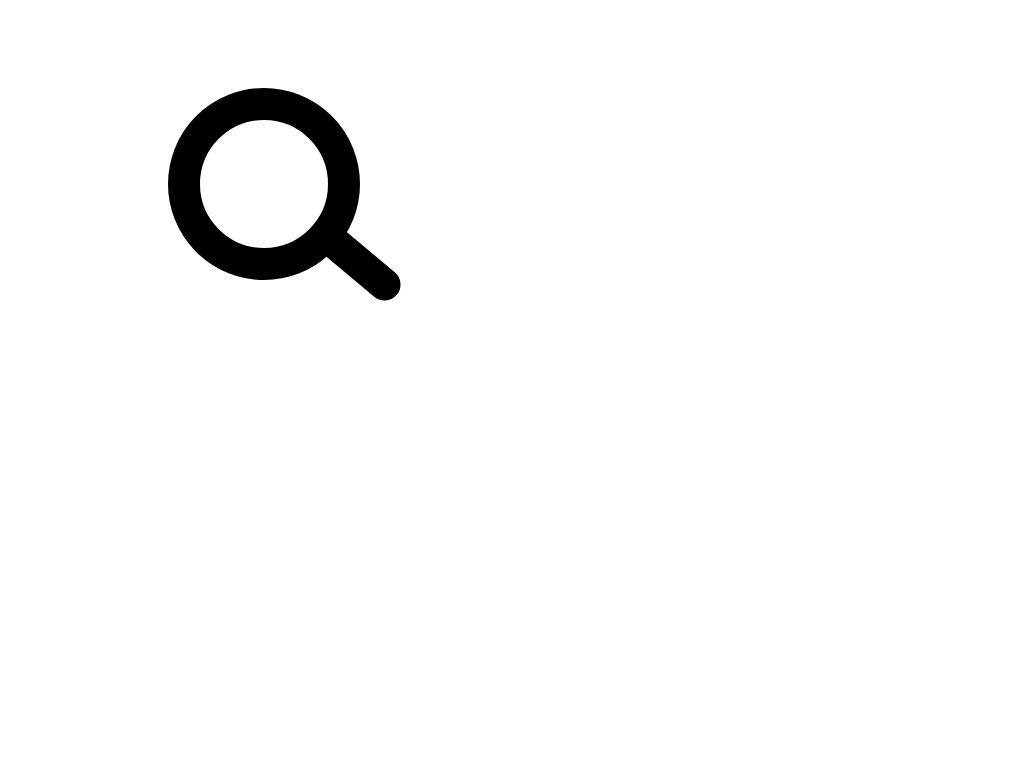

Write a web page that renders exactly this picture using CSS.

<!DOCTYPE html>
<html>
<head>
<title>Magnifying Glass | Designs</title>
<style>
#magnifying-glass
{
 font-size: 20em; 
 display: inline-block;
 width: 0.4em;
 height: 0.4em;
 left:0.5em;
 top:0.25em;
 border: 0.1em solid black;
 position: relative;
 border-radius: 0.35em;
}

#magnifying-glass::after
{
 content: "";
 display: inline-block;
 position: absolute;
 right: -0.25em;
 bottom: -0.1em;
 background: black;
 border-radius:20px;
 width: 0.30em;
 height: 0.10em;
 -webkit-transform: rotate(40deg);
    -moz-transform: rotate(40deg);
     -ms-transform: rotate(40deg);
      -o-transform: rotate(40deg);
}
</style>
</head>
<body>
<div id="magnifying-glass"></div>
</body>
</html>